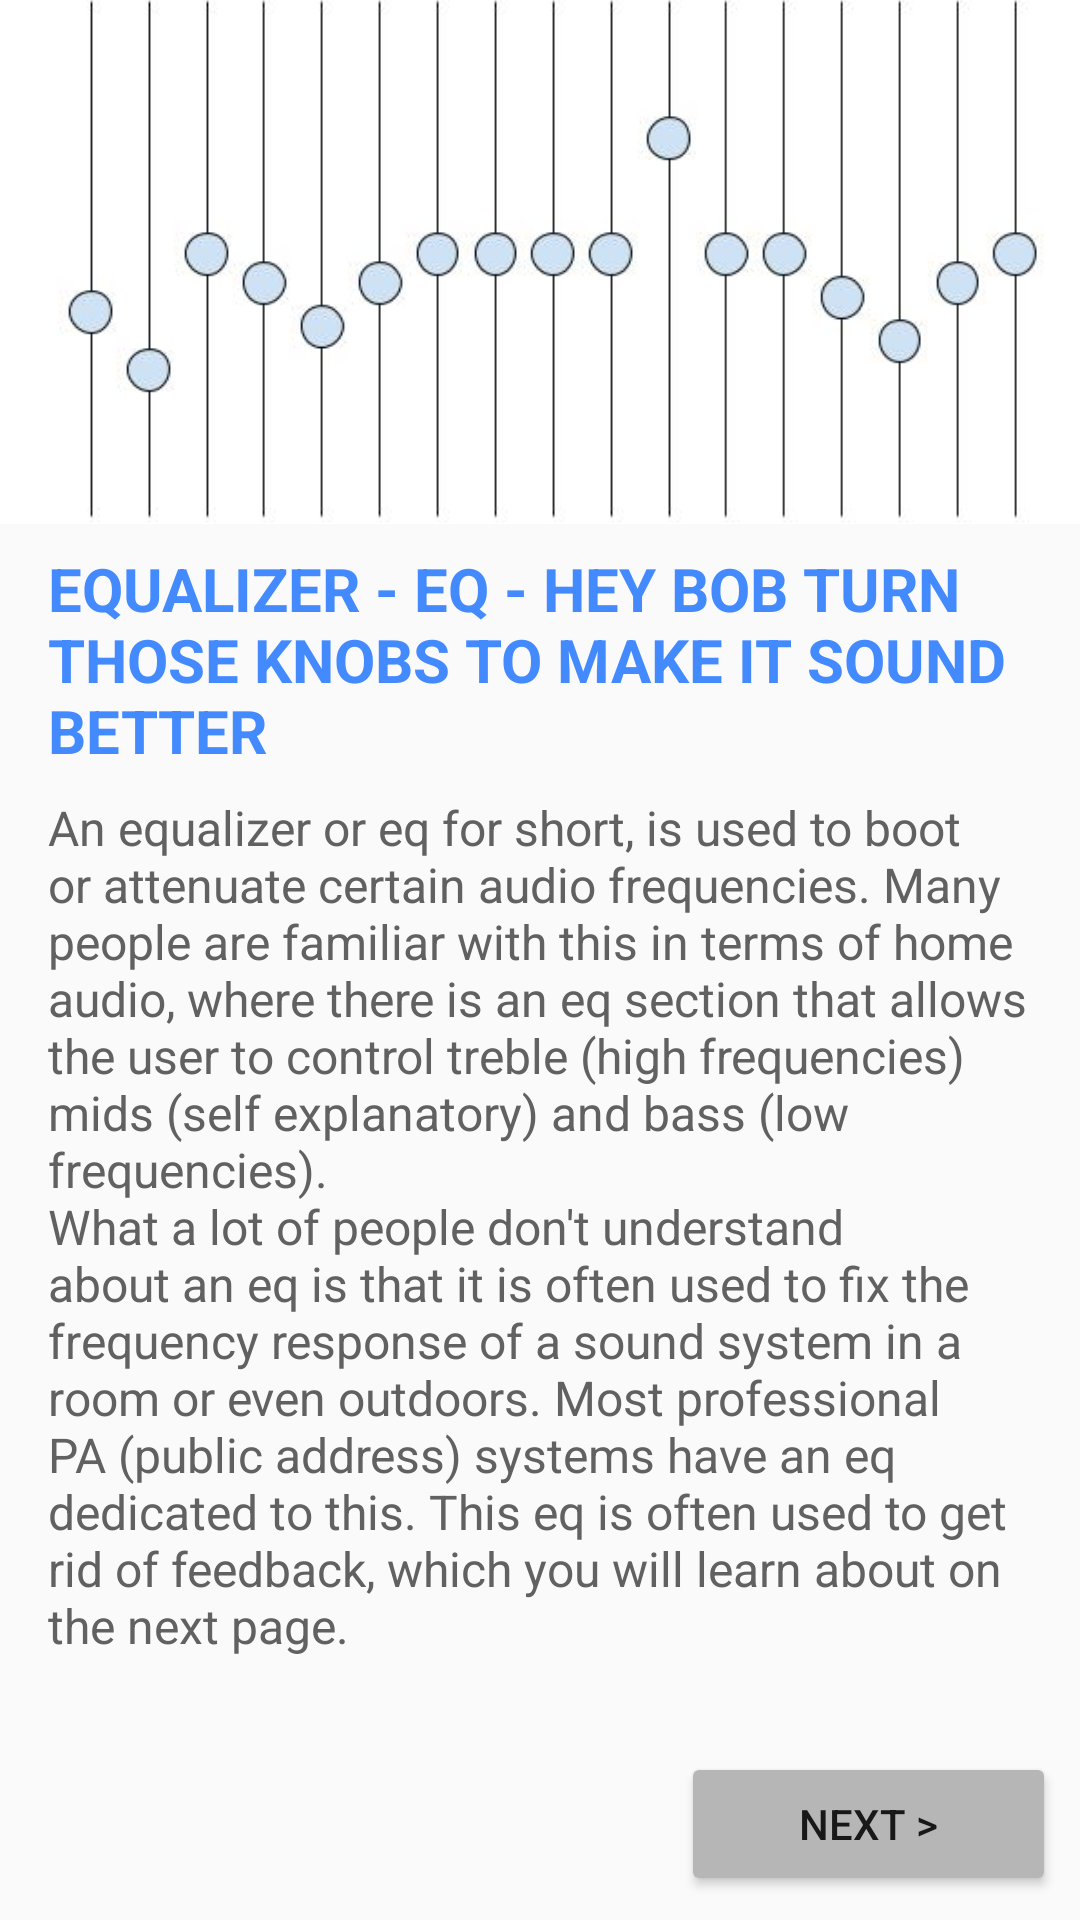

Reconstruct the res/layout file that produces this screen, plus the resources it refers to.
<!-- AndroidManifest.xml: application theme AppTheme -->
<!-- res/layout/activity_equalizer_learnin.xml -->
<?xml version="1.0" encoding="utf-8"?>
<LinearLayout xmlns:android="http://schemas.android.com/apk/res/android"
    xmlns:tools="http://schemas.android.com/tools"
    android:layout_width="match_parent"
    android:layout_height="match_parent"
    android:orientation="vertical"
    tools:context="com.example.android.fivethings.MainActivity">

    <ImageView
        android:layout_width="match_parent"
        android:layout_height="0dp"
        android:layout_weight="4.5"
        android:scaleType="centerCrop"
        android:src="@drawable/equalizerimg" />


    <TextView
        style="@style/TitleText"
        android:layout_width="match_parent"
        android:layout_height="wrap_content"
        android:layout_marginBottom="8dp"
        android:layout_marginTop="8dp"
        android:paddingLeft="16sp"
        android:paddingRight="16dp"
        android:text="@string/eq_title" />

    <ScrollView
        android:layout_width="match_parent"
        android:layout_height="0dp"
        android:layout_weight="8">

        <TextView
            android:layout_width="match_parent"
            android:layout_height="0dp"
            android:layout_marginLeft="16dp"
            android:layout_marginRight="16dp"
            android:layout_weight="5"
            android:marqueeRepeatLimit="marquee_forever"
            android:text="@string/eq_body"
            android:textColor="#616161"
            android:textSize="16sp" />

    </ScrollView>

    <RelativeLayout
        android:layout_width="match_parent"
        android:layout_height="wrap_content"
        android:orientation="horizontal">


        <Button
            android:id="@+id/eq_Button"
            android:layout_width="125dp"
            android:layout_height="wrap_content"
            android:layout_alignParentEnd="true"
            android:layout_alignParentRight="true"
            android:layout_centerVertical="true"
            android:layout_marginBottom="16dp"
            android:layout_marginRight="8dp"
            android:onClick="goToFeed"
            android:text="Next >" />

    </RelativeLayout>
</LinearLayout>
<!-- resources referenced by this layout -->
<resources>
  <!-- drawable equalizerimg: jpg bitmap (drawable, 18414 bytes) -->
  <string name="eq_body">An equalizer or eq for short, is used to boot or attenuate certain audio frequencies. Many people are familiar with this in terms
      of home audio, where there is an eq section that allows the user to control treble (high frequencies) mids (self explanatory) and bass (low frequencies).
      \nWhat a lot of people don\'t understand about an eq is that it is often used to fix the frequency response of a sound system in a room or even outdoors.
      Most professional PA (public address) systems have an eq dedicated to this. This eq is often used to get rid of feedback, which you will learn about on the next page. </string>
  <string name="eq_title">equalizer - eq - "hey bob turn those knobs to make it sound better"</string>
  <style name="TitleText">
          <item name="android:textSize">20sp</item>
          <item name="android:textStyle">bold</item>
          <item name="android:textAllCaps">true</item>
          <item name="android:textColor">#448aff</item>
  
      </style>
  <style name="AppTheme" parent="Theme.AppCompat.Light.DarkActionBar">
          
          <item name="colorPrimary">#03A9F4</item>
          <item name="colorPrimaryDark">#0288D1</item>
          <item name="colorAccent">#00BCD4</item>
          <item name="android:navigationBarColor">#0288D1</item>
          <item name="colorButtonNormal">#B6B6B6</item>
          <item name="android:textColorPrimaryInverse">@color/abc_primary_text_material_light</item>
  
      </style>
</resources>
